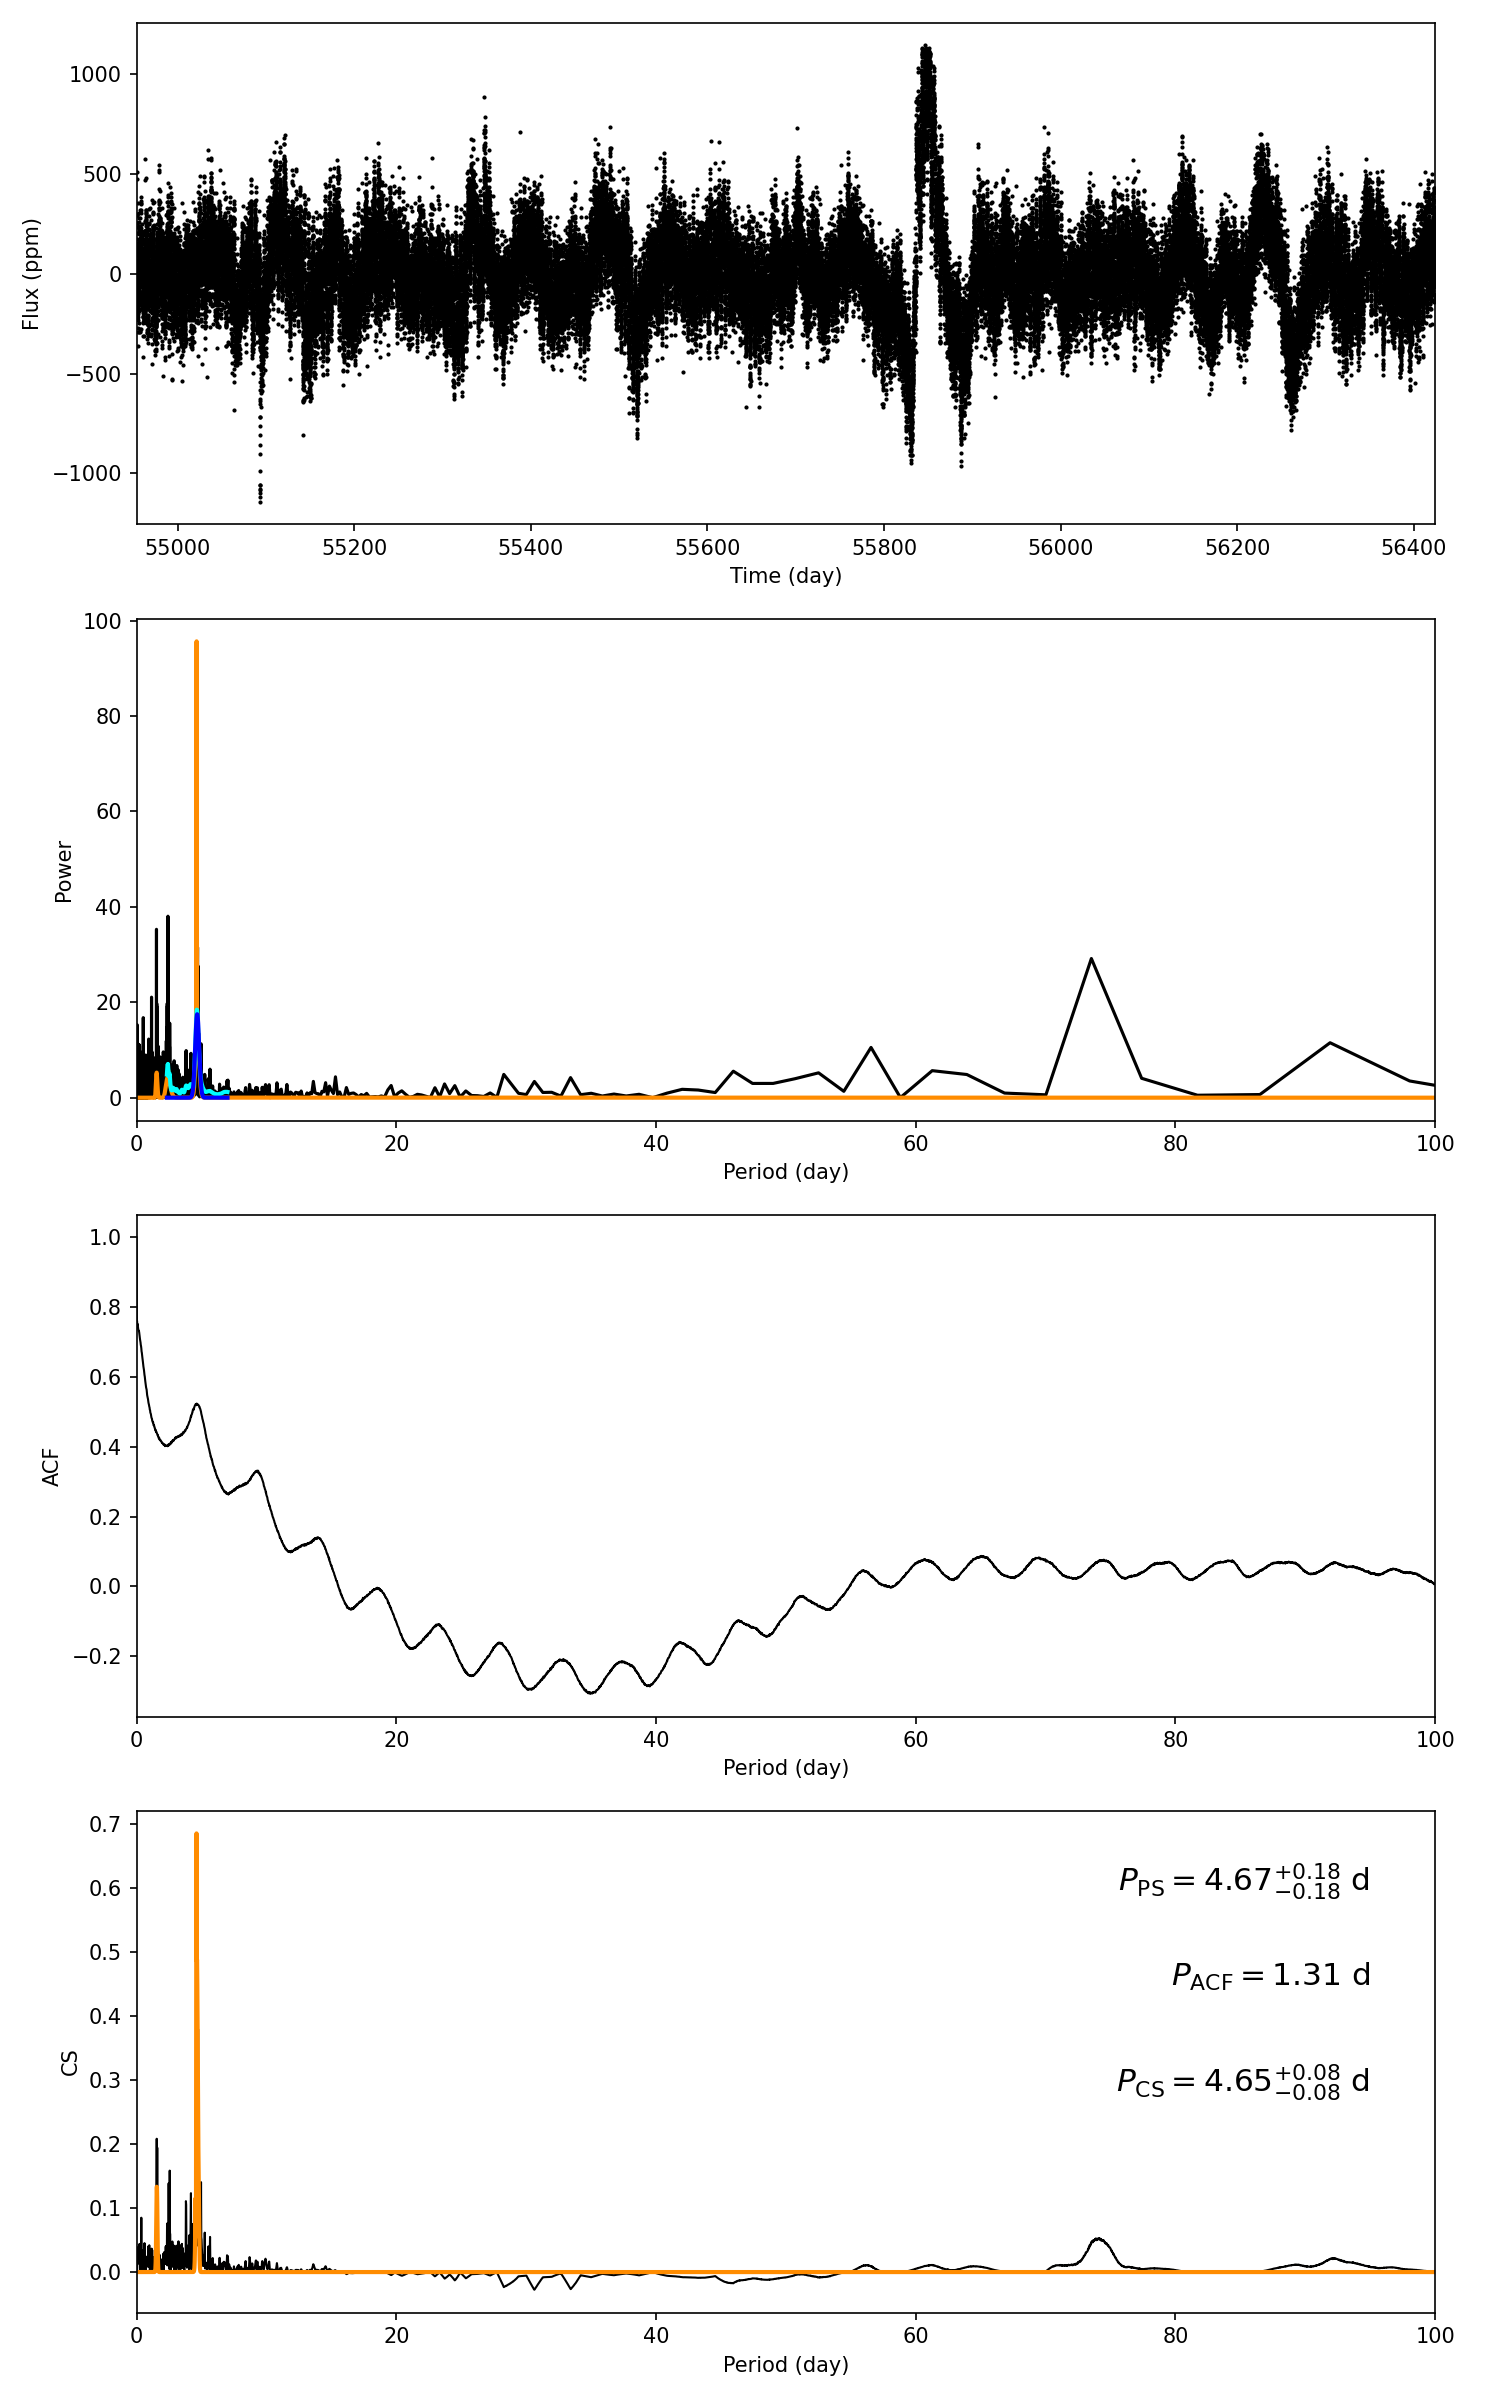

The data file committed next to this chart (first rows):
target_id, prot_ps, prot_acf, prot_cs, e_prot_ps, E_prot_ps, e_prot_acf, E_prot_acf, e_prot_cs, E_prot_cs, sph_ps, sph_acf, sph_cs, e_sph_ps, e_sph_acf, e_sph_cs, h_ps, fa_prob_ps, hacf, gacf, hcs
6853086, 4.671, 1.308, 4.649, 0.1795, 0.1795, -1.0, -1.0, 0.0781, 0.0781, 176.3, 152.9, 173.2, 45.81, 29.37, 32.83, 76.67, 5.053166581610055e-34, 0.3365, 0.4899, 0.6855
